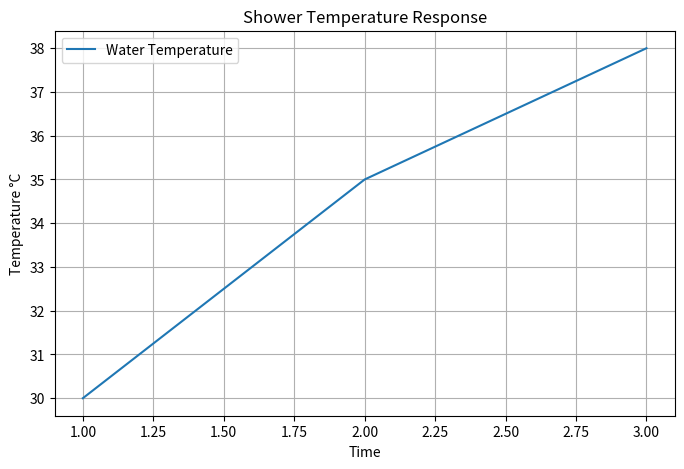
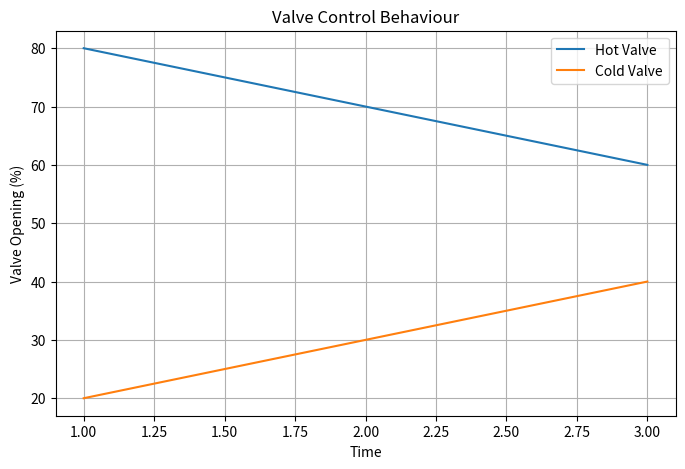

The script that saved these images, in order:
"""
graphs.py

Creates visualization graphs for the shower simulation.

Graphs:
1. Temperature vs Time
2. Valve Opening Percentage
"""

import os

import matplotlib.pyplot as plt


class SimulationGraphs:
    """
    Generates simulation graphs.
    """

    def __init__(
        self,
        history
    ):

        self.history = history

        self.output_folder = "results"

        os.makedirs(
            self.output_folder,
            exist_ok=True
        )


    # -----------------------------------------------------
    # Extract Data
    # -----------------------------------------------------

    def extract_data(self):

        time = []

        temperature = []

        hot_valve = []

        cold_valve = []


        for index, item in enumerate(
            self.history
        ):

            time.append(
                index + 1
            )

            temperature.append(
                item["new_temperature"]
            )

            hot_valve.append(
                item["hot_valve"]
            )

            cold_valve.append(
                item["cold_valve"]
            )


        return (
            time,
            temperature,
            hot_valve,
            cold_valve
        )


    # -----------------------------------------------------
    # Temperature Graph
    # -----------------------------------------------------

    def temperature_graph(self):

        (
            time,
            temperature,
            _,
            _

        ) = self.extract_data()


        plt.figure(
            figsize=(8,5)
        )


        plt.plot(

            time,

            temperature,

            label="Water Temperature"

        )


        plt.xlabel(
            "Time"
        )

        plt.ylabel(
            "Temperature °C"
        )


        plt.title(
            "Shower Temperature Response"
        )


        plt.legend()

        plt.grid()


        plt.savefig(

            f"{self.output_folder}/temperature_graph.png"

        )


        plt.close()



    # -----------------------------------------------------
    # Valve Graph
    # -----------------------------------------------------

    def valve_graph(self):

        (
            time,
            _,
            hot,
            cold

        ) = self.extract_data()



        plt.figure(

            figsize=(8,5)

        )


        plt.plot(

            time,

            hot,

            label="Hot Valve"

        )


        plt.plot(

            time,

            cold,

            label="Cold Valve"

        )


        plt.xlabel(
            "Time"
        )


        plt.ylabel(
            "Valve Opening (%)"
        )


        plt.title(
            "Valve Control Behaviour"
        )


        plt.legend()


        plt.grid()


        plt.savefig(

            f"{self.output_folder}/fuzzy_surface.png"

        )


        plt.close()



    # -----------------------------------------------------
    # Generate All Graphs
    # -----------------------------------------------------

    def generate(self):

        self.temperature_graph()

        self.valve_graph()


        print(
            "Graphs generated successfully."
        )



# ---------------------------------------------------------
# Standalone Testing
# ---------------------------------------------------------

if __name__ == "__main__":

    sample_history = [

        {
            "new_temperature": 30,
            "hot_valve":80,
            "cold_valve":20
        },

        {
            "new_temperature":35,
            "hot_valve":70,
            "cold_valve":30
        },

        {
            "new_temperature":38,
            "hot_valve":60,
            "cold_valve":40
        }

    ]


    graph = SimulationGraphs(
        sample_history
    )


    graph.generate()
